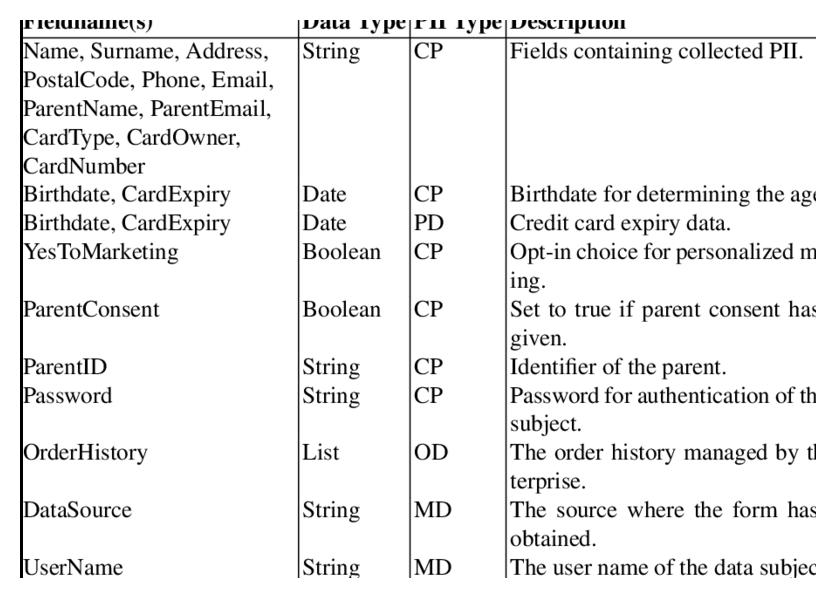

Source data for this figure (header and first rows):
, CardNumber, a, b, c
0, Birthdate, CardExpiry, Date, ICP, \ Birthdate for determining the ag:
1, Birthdate, Card Expiry, Date, IPD, \Credit card expiry data.
2, YesToMarketing _, Boolean, cP, Opt-in choice for personalized m
3, ParentConsent, Boolean, ic, ass  ise to true if parent consent ha:  …
4, ParentID, \String, Icp, \Identifier of the parent.
5, Password, String, jcP, Password for authentication of th  enhia…
6, OrderHistory, is, jo, The order history managed by tl  terpris…
7, DataSource, string, Mp, re source where the form has  obtained.
8, UserName, \String, \mMD, \The user name of the data subjec
